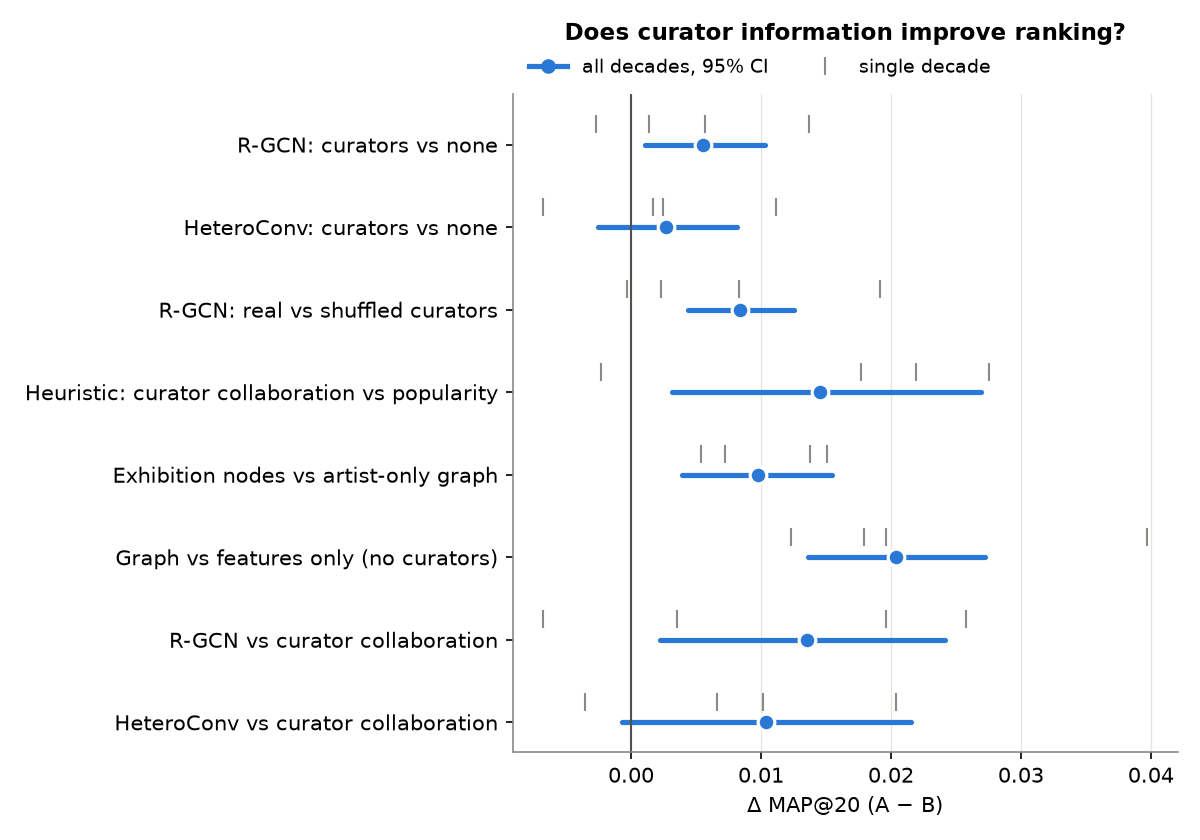

The data file committed next to this chart (first rows):
comparison, cutoff, A, B, mean_diff, ci_low, ci_high, n, p_le_0
R-GCN: curators vs none, 1950, 0.09009, 0.09275, -0.002659, -0.009171, 0.004034, 131, 0.785
R-GCN: curators vs none, 1960, 0.09272, 0.09133, 0.001393, -0.005344, 0.008759, 163, 0.35
R-GCN: curators vs none, 1970, 0.09245, 0.08676, 0.005698, -0.001463, 0.01248, 248, 0.067
R-GCN: curators vs none, 1980, 0.1209, 0.1072, 0.01369, 0.0001367, 0.02664, 206, 0.025
R-GCN: curators vs none, pooled, 0.09993, 0.09443, 0.005498, 0.001071, 0.01032, 748, 0.012
HeteroConv: curators vs none, 1950, 0.09329, 0.09158, 0.001704, -0.0072, 0.01009, 131, 0.4
HeteroConv: curators vs none, 1960, 0.09583, 0.1026, -0.006791, -0.01534, 0.003154, 163, 0.914
HeteroConv: curators vs none, 1970, 0.0871, 0.08466, 0.002434, -0.006196, 0.01105, 248, 0.265
HeteroConv: curators vs none, 1980, 0.1114, 0.1003, 0.01112, -0.0008068, 0.02614, 206, 0.039
HeteroConv: curators vs none, pooled, 0.09677, 0.09409, 0.002688, -0.002544, 0.008155, 748, 0.166
R-GCN: real vs shuffled curators, 1950, 0.09009, 0.08778, 0.002309, -0.008804, 0.01133, 131, 0.309
R-GCN: real vs shuffled curators, 1960, 0.09272, 0.09307, -0.0003461, -0.007142, 0.006487, 163, 0.539
R-GCN: real vs shuffled curators, 1970, 0.09245, 0.08412, 0.008328, 0.003216, 0.01432, 248, 0.0
R-GCN: real vs shuffled curators, 1980, 0.1209, 0.1017, 0.01915, 0.008853, 0.02992, 206, 0.0
R-GCN: real vs shuffled curators, pooled, 0.09993, 0.09156, 0.008365, 0.004373, 0.01253, 748, 0.0
Heuristic: curator collaboration vs popu…, 1950, 0.09687, 0.07491, 0.02196, 0.00131, 0.04453, 131, 0.021
Heuristic: curator collaboration vs popu…, 1960, 0.0892, 0.0715, 0.0177, -0.0003798, 0.04069, 163, 0.026
Heuristic: curator collaboration vs popu…, 1970, 0.06671, 0.06905, -0.002346, -0.02472, 0.0186, 248, 0.605
Heuristic: curator collaboration vs popu…, 1980, 0.1013, 0.07375, 0.02752, 0.002826, 0.0524, 206, 0.014
Heuristic: curator collaboration vs popu…, pooled, 0.08641, 0.07191, 0.01451, 0.003148, 0.02692, 748, 0.006
Exhibition nodes vs artist-only graph, 1950, 0.09275, 0.07767, 0.01508, 0.003473, 0.02659, 131, 0.01
Exhibition nodes vs artist-only graph, 1960, 0.09133, 0.08411, 0.007213, -0.005384, 0.01835, 163, 0.121
Exhibition nodes vs artist-only graph, 1970, 0.08676, 0.08134, 0.005412, -0.005203, 0.01603, 248, 0.176
Exhibition nodes vs artist-only graph, 1980, 0.1072, 0.09341, 0.01377, 0.004315, 0.0249, 206, 0.0
Exhibition nodes vs artist-only graph, pooled, 0.09443, 0.08463, 0.0098, 0.003899, 0.0155, 748, 0.0
Graph vs features only (no curators), 1950, 0.09275, 0.05303, 0.03972, 0.02306, 0.05792, 131, 0.0
Graph vs features only (no curators), 1960, 0.09133, 0.07342, 0.0179, 0.008457, 0.02857, 163, 0.0
Graph vs features only (no curators), 1970, 0.08676, 0.07443, 0.01232, -0.0007521, 0.02553, 248, 0.035
Graph vs features only (no curators), 1980, 0.1072, 0.08754, 0.01964, 0.008762, 0.03184, 206, 0.001
Graph vs features only (no curators), pooled, 0.09443, 0.07407, 0.02035, 0.01365, 0.02721, 748, 0.0
R-GCN vs curator collaboration, 1950, 0.09009, 0.09687, -0.006776, -0.03117, 0.01914, 131, 0.695
R-GCN vs curator collaboration, 1960, 0.09272, 0.0892, 0.003517, -0.01701, 0.02213, 163, 0.363
R-GCN vs curator collaboration, 1970, 0.09245, 0.06671, 0.02575, 0.003699, 0.04866, 248, 0.008
R-GCN vs curator collaboration, 1980, 0.1209, 0.1013, 0.0196, -0.004102, 0.04393, 206, 0.052
R-GCN vs curator collaboration, pooled, 0.09993, 0.08641, 0.01351, 0.002248, 0.02414, 748, 0.013
HeteroConv vs curator collaboration, 1950, 0.09329, 0.09687, -0.003581, -0.02772, 0.02392, 131, 0.631
HeteroConv vs curator collaboration, 1960, 0.09583, 0.0892, 0.006626, -0.01329, 0.02581, 163, 0.249
HeteroConv vs curator collaboration, 1970, 0.0871, 0.06671, 0.02039, -0.0008836, 0.04377, 248, 0.033
HeteroConv vs curator collaboration, 1980, 0.1114, 0.1013, 0.01012, -0.01448, 0.0353, 206, 0.196
HeteroConv vs curator collaboration, pooled, 0.09677, 0.08641, 0.01036, -0.0006981, 0.02153, 748, 0.031
